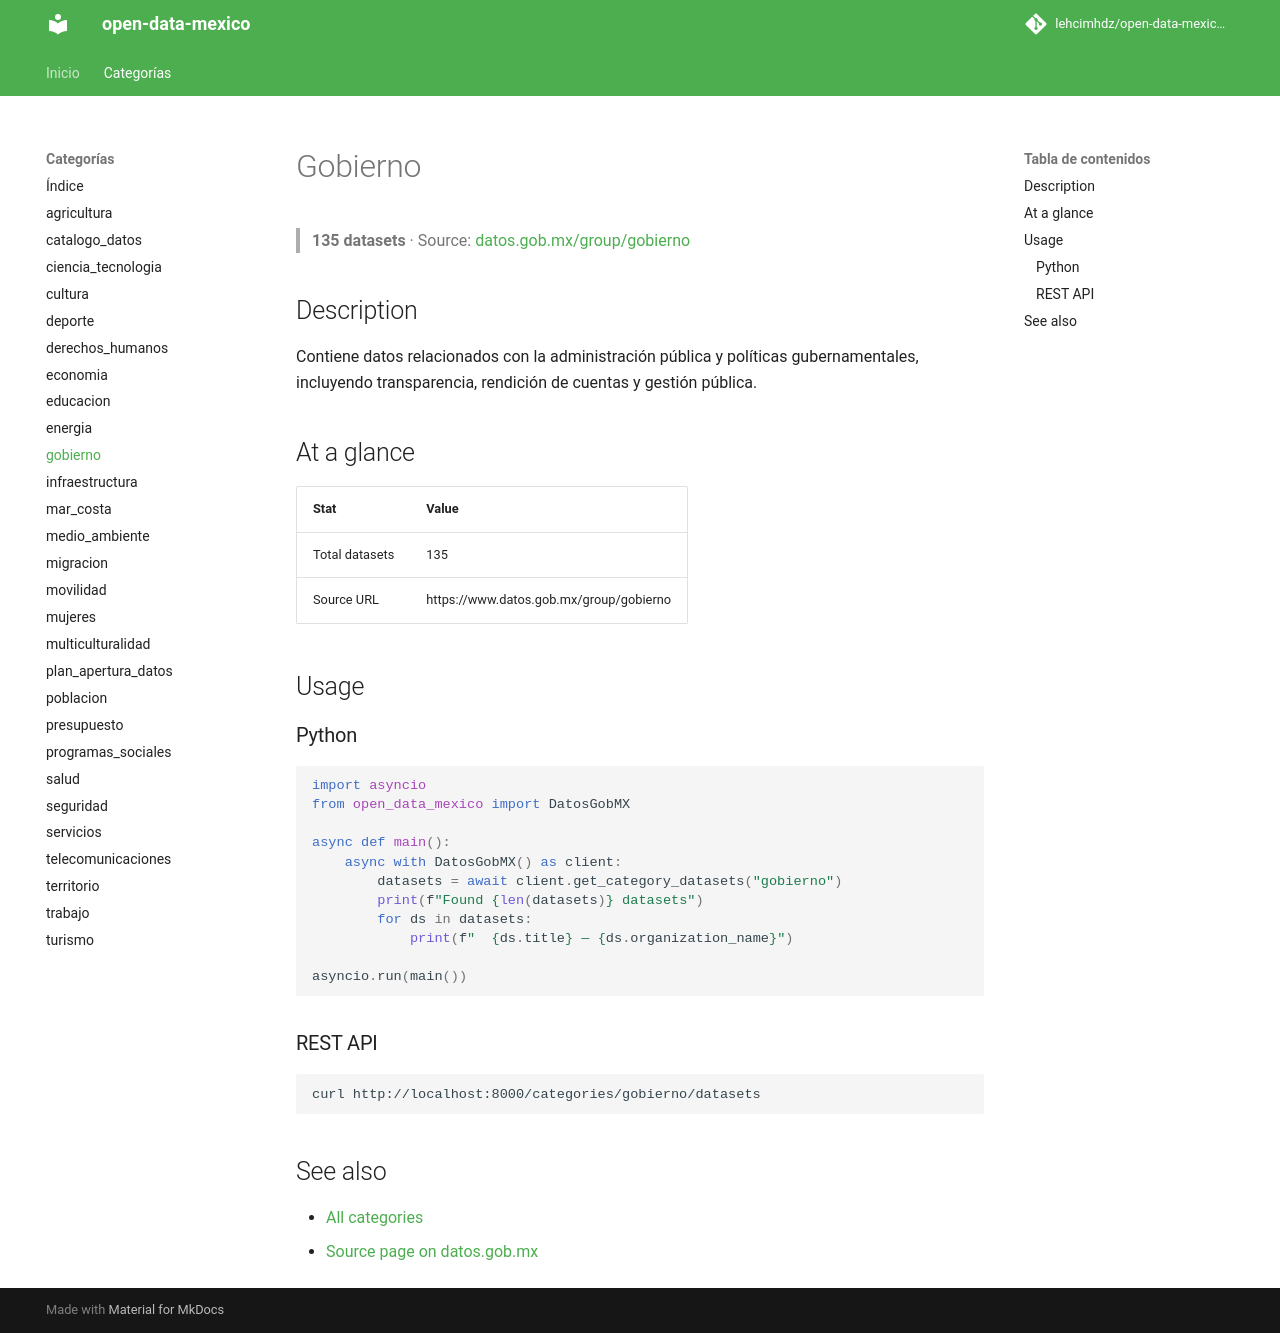

repository: lehcimhdz/open-data-mexico-api · page: categories/gobierno/index.html · generator: mkdocs

# Gobierno

> **135 datasets** · Source: [datos.gob.mx/group/gobierno](https://www.datos.gob.mx/group/gobierno)

## Description

Contiene datos relacionados con la administración pública y políticas gubernamentales, incluyendo transparencia, rendición de cuentas y gestión pública.

## At a glance

| Stat | Value |
|------|-------|
| Total datasets | 135 |
| Source URL | https://www.datos.gob.mx/group/gobierno |

## Usage

### Python

```python
import asyncio
from open_data_mexico import DatosGobMX

async def main():
    async with DatosGobMX() as client:
        datasets = await client.get_category_datasets("gobierno")
        print(f"Found {len(datasets)} datasets")
        for ds in datasets:
            print(f"  {ds.title} — {ds.organization_name}")

asyncio.run(main())
```

### REST API

```bash
curl http://localhost:8000/categories/gobierno/datasets
```

## See also

- [All categories](../index.md)
- [Source page on datos.gob.mx](https://www.datos.gob.mx/group/gobierno)
